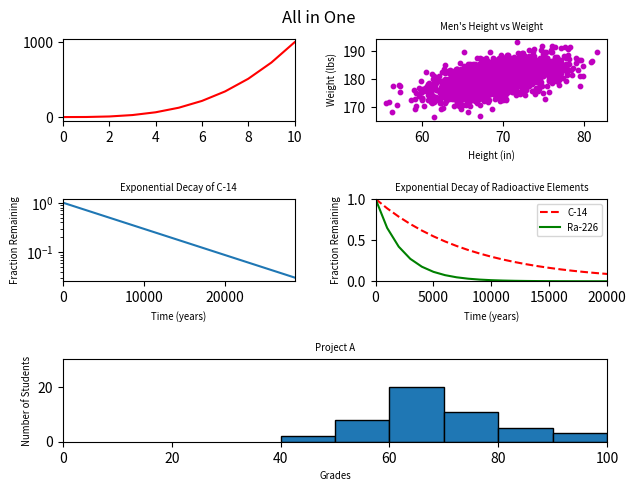

Recreate this plot in Python.
#!/usr/bin/env python3
"""Multiple plots in a figure"""
import numpy as np
import matplotlib.pyplot as plt

y0 = np.arange(0, 11) ** 3

mean = [69, 0]
cov = [[15, 8], [8, 15]]
np.random.seed(5)
x1, y1 = np.random.multivariate_normal(mean, cov, 2000).T
y1 += 180

x2 = np.arange(0, 28651, 5730)
r2 = np.log(0.5)
t2 = 5730
y2 = np.exp((r2 / t2) * x2)

x3 = np.arange(0, 21000, 1000)
r3 = np.log(0.5)
t31 = 5730
t32 = 1600
y31 = np.exp((r3 / t31) * x3)
y32 = np.exp((r3 / t32) * x3)

np.random.seed(5)
student_grades = np.random.normal(68, 15, 50)

bins = range(40, 101, 10)


plt.figure()

plt.rc('axes', titlesize='x-small')
plt.rc('axes', labelsize='x-small')
plt.rc('legend', fontsize='x-small')

plt.subplot(321)
plt.plot(y0, 'r')
plt.xlim((0, 10))

plt.subplot(322)
plt.scatter(x1, y1, c='m', s=10)
plt.xlabel('Height (in)')
plt.ylabel('Weight (lbs)')
plt.title("Men's Height vs Weight")

plt.subplot(323)
plt.plot(x2, y2)
plt.yscale('log')
plt.xlim((0, 28650))
plt.xlabel('Time (years)')
plt.ylabel('Fraction Remaining')
plt.title('Exponential Decay of C-14')

plt.subplot(324)
plt.plot(x3, y31, 'r--', label='C-14')
plt.plot(x3, y32, 'g-', label='Ra-226')
plt.xlim((0, 20000))
plt.ylim((0, 1))
plt.xlabel('Time (years)')
plt.ylabel('Fraction Remaining')
plt.title('Exponential Decay of Radioactive Elements')
plt.legend()

plt.subplot(313)
plt.hist(student_grades, bins=bins, ec="black")
plt.xlim((0, 100))
plt.ylim((0, 30))
plt.xlabel('Grades')
plt.ylabel('Number of Students')
plt.title('Project A')

plt.suptitle('All in One')

plt.subplots_adjust(top=0.92, bottom=0.08, left=0.10, right=0.95, hspace=0.95,
                    wspace=0.35)


plt.show()
